Run: headless pygame with SDL's dummy video driver; simulated clock (each Clock.tick advances the game by its frame time, no real sleeping); random seed 0; keys injected as events and as key.get_pressed() state; no mouse input.
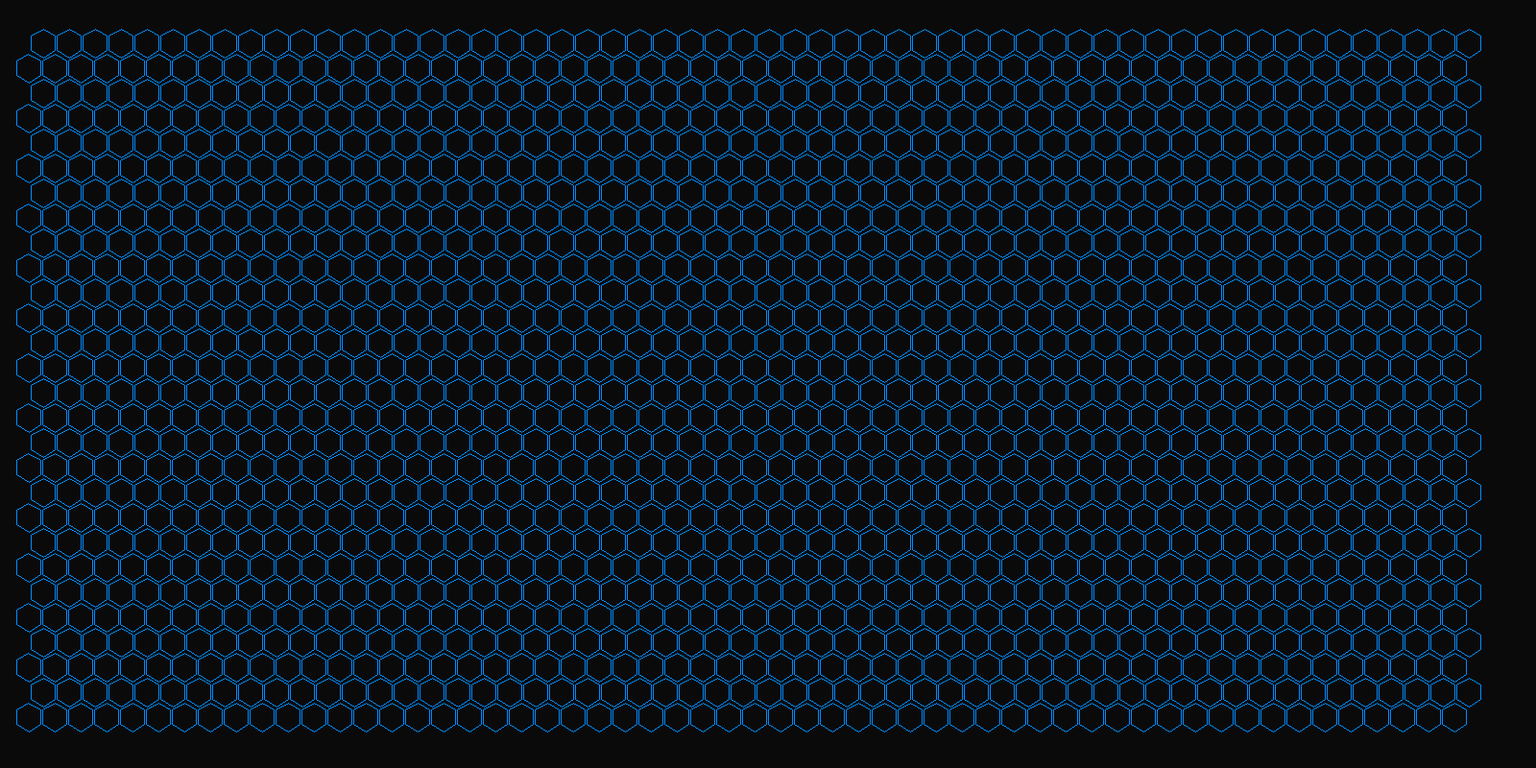
Frame 1 of 4 · flips 1–60 · no input
Frame 2 of 4 · flips 61–180 · tapped SPACE, RETURN · held RIGHT (→), D · screen unchanged from frame 1, image omitted
Frame 3 of 4 · flips 181–300 · held DOWN (↓), S · screen unchanged from frame 2, image omitted
Frame 4 of 4 · flips 301–420 · held LEFT (←), A, UP (↑), W · screen unchanged from frame 3, image omitted

The pygame program that drew these frames:

import pygame
import math

pygame.init()

W, H = 1600, 800
screen = pygame.display.set_mode((W, H))
clock = pygame.time.Clock()


def hex_points(x, y, size):
    pts = []
    for i in range(6):
        ang = math.radians(60 * i + 30)
        pts.append((x + size * math.cos(ang), y + size * math.sin(ang)))
    return pts


running = True
while running:
    for e in pygame.event.get():
        if e.type == pygame.QUIT:
            running = False

    screen.fill((10, 10, 10))

    toggle = False
    for y in range(45, H-45, 26):
        for x in range(45, W-45, 27):
            pygame.draw.polygon(screen, (0, 140, 255),
                                hex_points(x-(15*(toggle)), y, 15), 1)
        toggle = not toggle

    pygame.display.flip()
    clock.tick(60)

pygame.quit()
